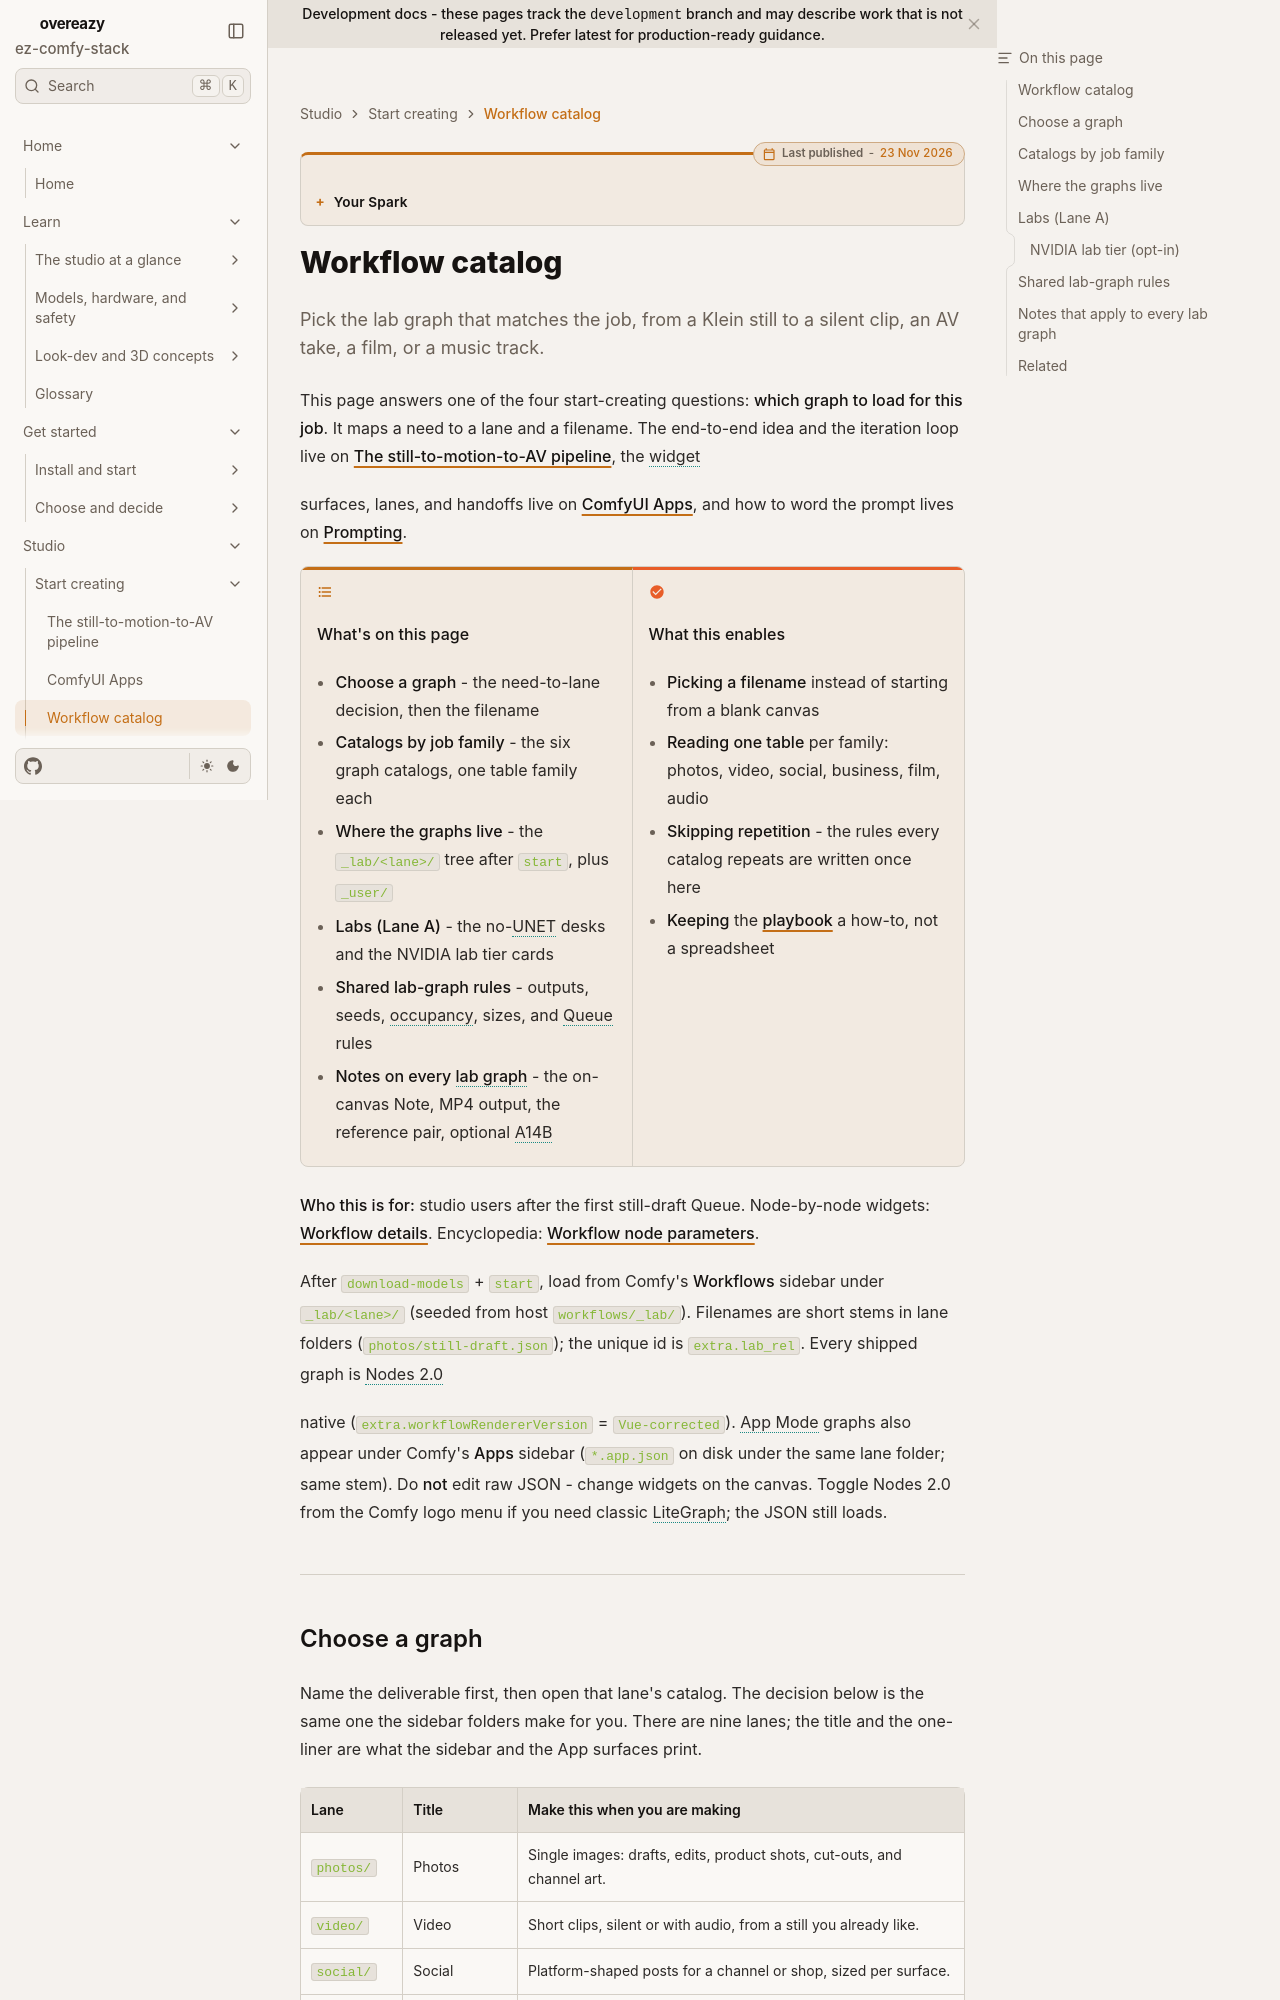

repository: toxicoder/ez-comfy-stack · page: development/studio-workflows/index.html · generator: mkdocs

---
title: Workflow catalog
description: Which *-lab-example graph to load for a still, 5 s clip, GIF, creator plate, 90s film, or local audio.
tags: [comfyui, workflows, klein, wan, ltx, catalog]
---

# Workflow catalog

**What's on this page**

- Which graph for which job
- Seeded Klein / Wan / LTX / Apps (Lane A vs Lane B) / 90s / creator / audio tables
- Notes that apply to every `*-lab-example`

**What this enables**

- Picking a filename instead of starting from a blank canvas
- Keeping the [playbook](visual-generative-ai.md) a how-to, not a spreadsheet

**Who this is for:** studio users after the first still-draft Queue.

After `download-models` + `start`, load from Comfy’s **Workflows** sidebar under **`_lab/<lane>/`** (seeded from host `workflows/_lab/`). Filenames end with **`-lab-example`**. App Mode graphs also appear under Comfy’s **Apps** sidebar (`*.app.json` on disk under the same lane folder; same stem). Save your own graphs in **`_user/`**. Do **not** edit live `_lab/` copies — they are overwritten on start. Do **not** edit raw JSON — change widgets on the canvas.

Sidebar tree after start:

```text
user/default/workflows/
  _lab/
    klein/     stills, plates, identity, platform pack, dream-house, dream-house-clay, …
    wan/       silent 5s, gif/bumper/sticker, flf, vace, shot
    ltx/       AV 5s, hook, b-roll, interior, weather, shorts I2V, shot
    shorts/    film-*-90s-*-lab-example.json
    dcc/       clay → print, iclora envelope
    optional/  a14b, longcat stub
    audio/     podcast-*, dub-*, music-rap-draft/full
      nill-bye/       forty-five 180 s music-rap-nill-bye-* diss takes
      drive-through/  thirty 180 s music-edm-drive-through-* EDM takes
    inspire/   prompt-forge, beat-sheet
  _user/       your graphs (never overwritten)
```

Reusable printer blocks live in the node library after start (`custom_nodes/ez_studio_blocks/subgraphs/`): **klein-t2i-backbone**, **wan-i2v-5s**, **ltx-av-5s**, **ltx-film-shot**. Drop them from the subgraph menu instead of copy-pasting chains.

```mermaid
flowchart TB
  Need{"What do you need?"} --> Still["A still"]
  Need --> Motion["Silent ~5 s"]
  Need --> AV["AV ~5 s"]
  Need --> Loop["Loop / GIF / bumper"]
  Need --> Film["~90 s short"]
  Need --> Plate["Thumbnail / packshot / cover"]
  Still --> K["klein-still-draft or daily / hero"]
  Motion --> W["wan-i2v-5s or shot"]
  AV --> L["ltx-i2v-5s or shorts I2V"]
  Loop --> G["wan-gif-loop or bumper-loop"]
  Film --> F["film-*-90s one-click"]
  Plate --> C["klein-thumbnail / packshot / cover"]
```

---
